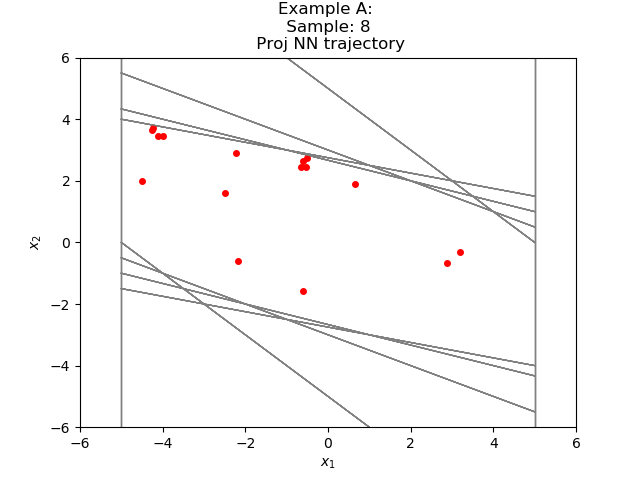

The data file committed next to this chart (first rows):
-5.991011700673980478e-01, -1.573687613546160158e+00
-2.172788858413696289e+00, -5.888350605964660645e-01
